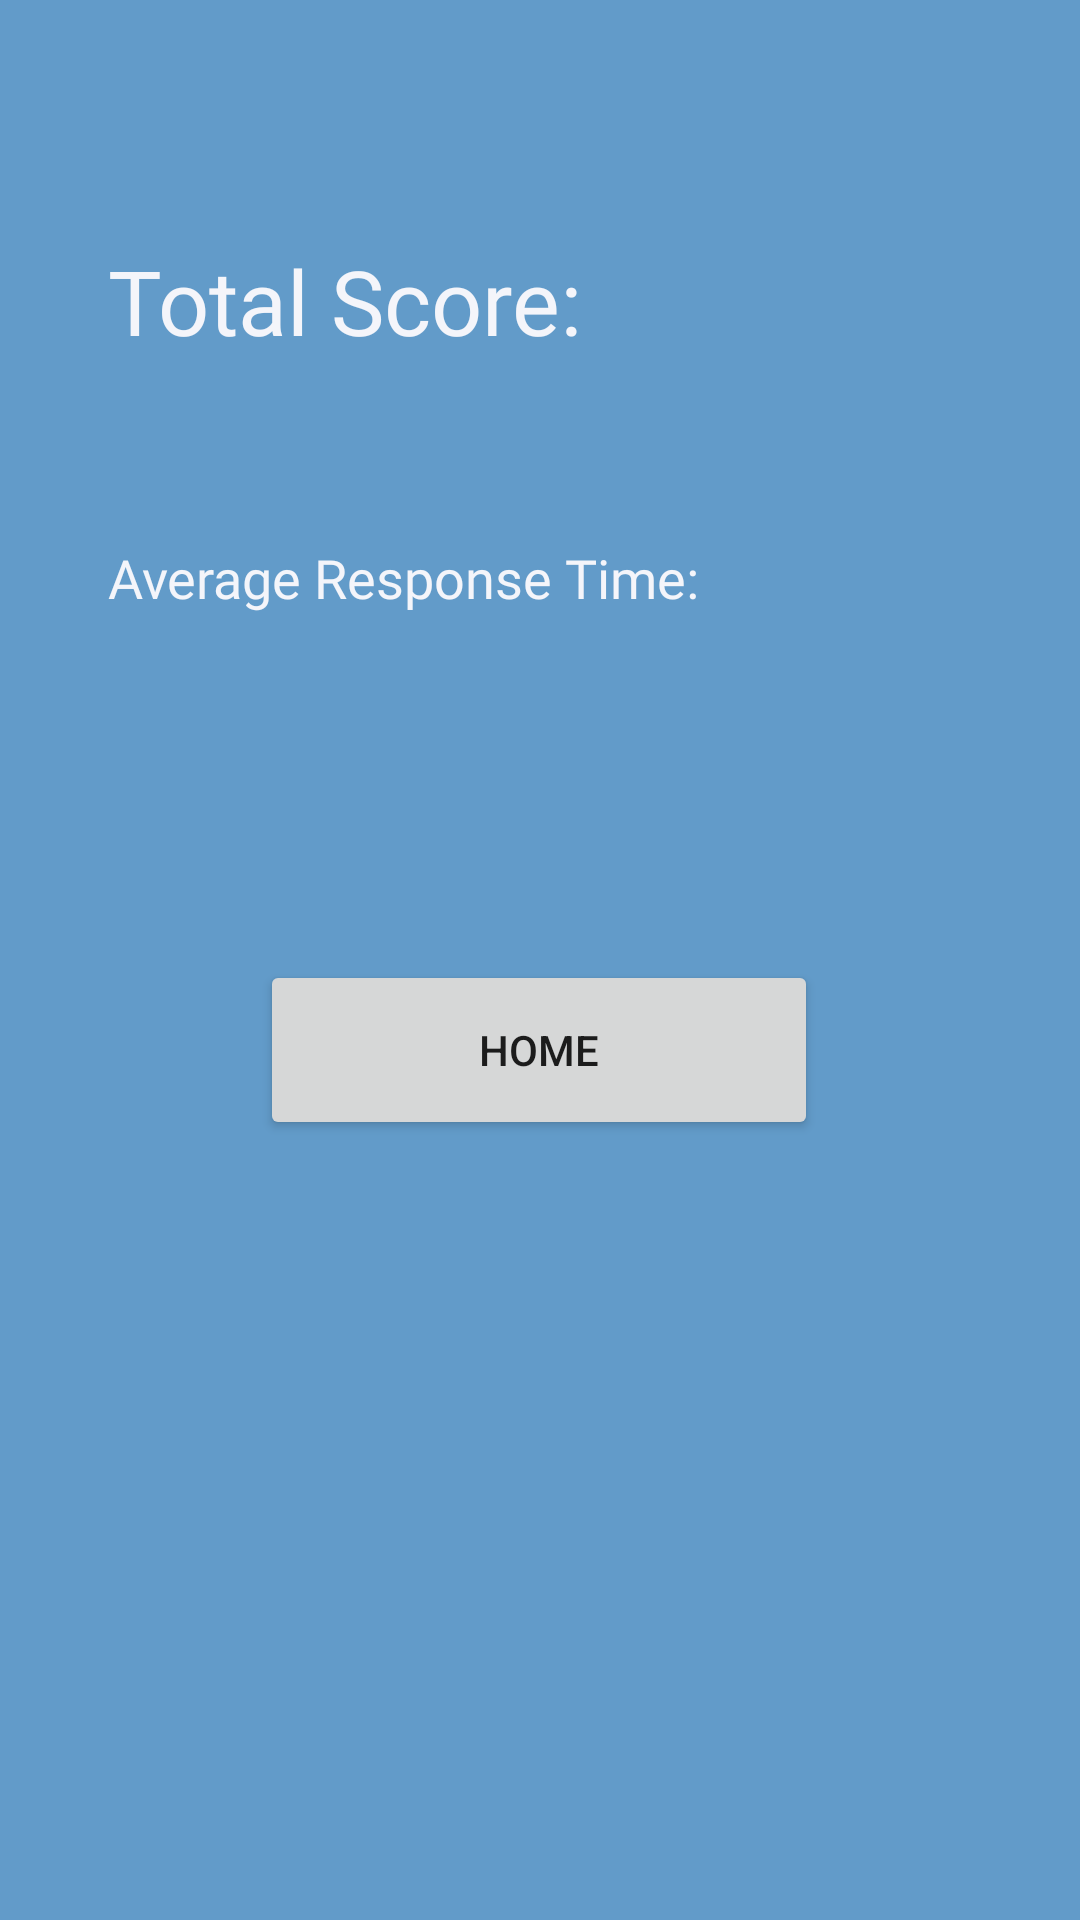

This screen was rendered from an Android layout file. Write that file and the resources it references.
<!-- AndroidManifest.xml: application theme Theme.CS175FinalProject -->
<!-- res/layout/search_results.xml -->
<?xml version="1.0" encoding="utf-8"?>
<androidx.constraintlayout.widget.ConstraintLayout
    xmlns:android="http://schemas.android.com/apk/res/android"
    xmlns:app="http://schemas.android.com/apk/res-auto"
    xmlns:tools="http://schemas.android.com/tools"
    android:layout_width="match_parent"
    android:layout_height="match_parent"
    android:background="@color/light_blue">

    <TextView
        android:id="@+id/results_score"
        android:layout_width="wrap_content"
        android:layout_height="wrap_content"
        android:layout_marginStart="74dp"
        android:layout_marginTop="80dp"
        android:layout_marginEnd="76dp"
        android:textSize="30sp"
        android:textColor="@color/game_white"
        android:fontFamily="@font/nunito_bold"
        app:layout_constraintEnd_toEndOf="parent"
        app:layout_constraintHorizontal_bias="0.0"
        app:layout_constraintStart_toEndOf="@+id/results_txt_score"
        app:layout_constraintTop_toTopOf="parent" />

    <TextView
        android:id="@+id/results_txt_score"
        android:layout_width="wrap_content"
        android:layout_height="wrap_content"
        android:layout_marginStart="36dp"
        android:layout_marginTop="80dp"
        android:textColor="@color/game_white"
        android:fontFamily="@font/nunito_bold"
        android:text="@string/results_score"
        android:textSize="30sp"
        app:layout_constraintStart_toStartOf="parent"
        app:layout_constraintTop_toTopOf="parent" />

    <TextView
        android:id="@+id/results_txt_avg"
        android:layout_width="wrap_content"
        android:layout_height="wrap_content"
        android:layout_marginStart="36dp"
        android:layout_marginTop="60dp"
        android:fontFamily="@font/roboto"
        android:textColor="@color/game_white"
        android:text="@string/results_avg_time"
        android:textSize="18sp"
        app:layout_constraintStart_toStartOf="parent"
        app:layout_constraintTop_toBottomOf="@+id/results_txt_score" />

    <TextView
        android:id="@+id/results_avg"
        android:layout_width="wrap_content"
        android:layout_height="wrap_content"
        android:layout_marginStart="36dp"
        android:layout_marginTop="60dp"
        android:fontFamily="@font/roboto"
        android:textColor="@color/game_white"
        android:text=""
        android:textSize="18sp"
        app:layout_constraintStart_toEndOf="@+id/results_txt_avg"
        app:layout_constraintTop_toBottomOf="@+id/results_score" />

    <Button
        android:id="@+id/homeButton"
        android:layout_width="186dp"
        android:layout_height="60dp"
        android:layout_marginBottom="260dp"
        android:onClick="onClickHome"
        android:text="Home"
        app:layout_constraintBottom_toBottomOf="parent"
        app:layout_constraintEnd_toEndOf="parent"
        app:layout_constraintHorizontal_bias="0.498"
        app:layout_constraintStart_toStartOf="parent" />

</androidx.constraintlayout.widget.ConstraintLayout>
<!-- resources referenced by this layout -->
<resources>
  <color name="game_white">#F4F5FA</color>
  <color name="light_blue">#629BC9</color>
  <string name="results_avg_time">Average Response Time:</string>
  <string name="results_score">Total Score:</string>
  <style name="Theme.CS175FinalProject" parent="Theme.MaterialComponents.DayNight.DarkActionBar">
          
          <item name="colorPrimary">@color/game_white</item>
          <item name="colorPrimaryVariant">@color/game_white</item>
          <item name="colorOnPrimary">@color/dark_blue</item>
          
          <item name="colorSecondary">@color/light_blue</item>
          <item name="colorSecondaryVariant">@color/light_blue</item>
          <item name="colorOnSecondary">@color/black</item>
          
          <item name="android:statusBarColor" tools:targetApi="l">?attr/colorPrimaryVariant</item>
          
          <item name="windowActionBar">false</item>
          <item name="windowNoTitle">true</item>
          <item name="android:windowFullscreen">true</item>
      </style>
  <color name="dark_blue">#316492</color>
  <color name="black">#FF000000</color>
</resources>
